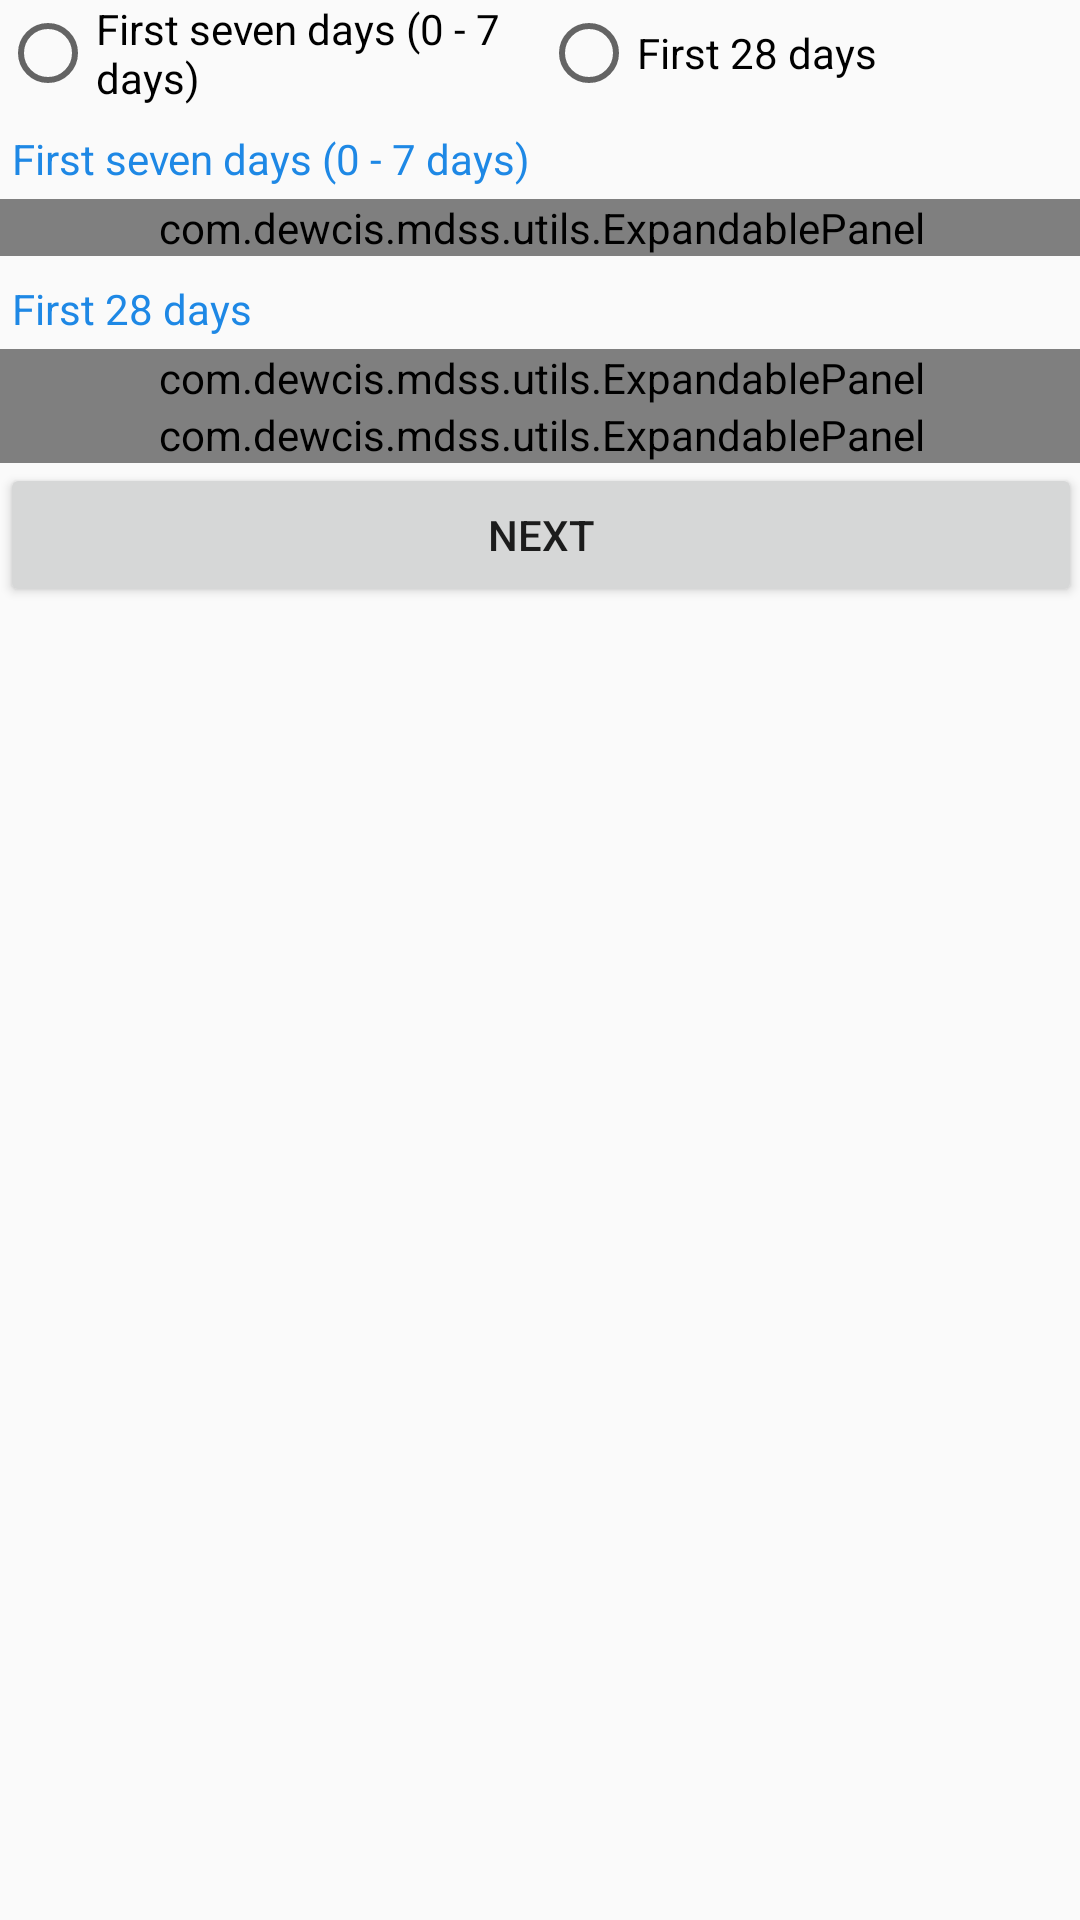

Reconstruct the res/layout file that produces this screen, plus the resources it refers to.
<!-- AndroidManifest.xml: application theme AppTheme -->
<!-- res/layout/activity_danger_signs_baby.xml -->
<?xml version="1.0" encoding="utf-8"?>
<ScrollView xmlns:android="http://schemas.android.com/apk/res/android"
    xmlns:tools="http://schemas.android.com/tools"
    android:layout_width="match_parent"
    android:layout_height="match_parent"
    xmlns:app="http://schemas.android.com/apk/res-auto"
    android:paddingBottom="@dimen/activity_vertical_margin"
    android:paddingLeft="@dimen/activity_horizontal_margin"
    android:paddingRight="@dimen/activity_horizontal_margin"
    android:paddingTop="@dimen/activity_vertical_margin"
    tools:context="com.dewcis.mdss.DangerSignsBaby">

    <LinearLayout style="@style/linear_layout_vertical" android:layout_height="wrap_content"
        android:orientation="vertical">
        <LinearLayout style="@style/linear_layout_vertical" android:id="@+id/radio_buttons">

            <RadioGroup
                android:id="@+id/atBirthOrSevenDays"
                android:layout_width="match_parent"
                android:layout_height="wrap_content"
                android:gravity="center_vertical"
                android:orientation="horizontal">
                <RadioButton android:id="@+id/atBirth"
                    android:layout_width="0dp"
                    android:layout_weight="1"
                    android:layout_height="wrap_content"
                    android:text="@string/atBirth"/>
                <RadioButton android:id="@+id/sevenDays"
                    android:layout_width="0dp"
                    android:layout_weight="1"
                    android:layout_height="wrap_content"
                    android:text="@string/seven28Days"/>
            </RadioGroup>
        </LinearLayout>


        <LinearLayout
            android:layout_width="match_parent"
            android:layout_height="wrap_content"
            android:orientation="vertical"
            android:id="@+id/atBirthPanel"
           >
            <TextView android:text="@string/atBirth" style="@style/spinner_label" android:contentDescription=""/>
            <com.dewcis.mdss.utils.ExpandablePanel
                android:id="@+id/panelSectionOne"
                style="@style/m_expandable_panel"
                app:animationDuration="500"
                app:collapsedHeight="0dip"
                app:content="@+id/value"
                app:handle="@+id/expand" >

                <TextView android:id="@id/expand" style="@style/section_header"  android:text="@string/section_one" android:drawableRight="@drawable/ic_expand_more_white_18dp"  />
                <LinearLayout style="@style/linear_layout_vertical" android:id="@id/value" >

                    <TextView android:text="@string/not_breathing" style="@style/spinner_label" android:contentDescription=""/>
                    <Spinner android:id="@+id/not_breathing"  android:layout_width="match_parent" android:layout_height="wrap_content" android:entries="@array/yes_no"></Spinner>

                    <TextView android:text="@string/yellow_skin" style="@style/spinner_label" android:contentDescription=""/>
                    <Spinner android:id="@+id/yellow_skin"  android:layout_width="match_parent" android:layout_height="wrap_content" android:entries="@array/yes_no"></Spinner>

                    <TextView android:text="@string/feet_blue" style="@style/spinner_label" android:contentDescription=""/>
                    <Spinner android:id="@+id/feet_blue"  android:layout_width="match_parent" android:layout_height="wrap_content" android:entries="@array/yes_no"></Spinner>

                    <TextView android:text="@string/not_sucking" style="@style/spinner_label" android:contentDescription=""/>
                    <Spinner android:id="@+id/not_sucking"  android:layout_width="match_parent" android:layout_height="wrap_content" android:entries="@array/yes_no"></Spinner>

                    <TextView android:text="@string/tiredness" style="@style/spinner_label" android:contentDescription=""/>
                    <Spinner android:id="@+id/tiredness"  android:layout_width="match_parent" android:layout_height="wrap_content" android:entries="@array/yes_no"></Spinner>

                    <TextView android:text="@string/always_sleepy" style="@style/spinner_label" android:contentDescription=""/>
                    <Spinner android:id="@+id/always_sleepy"  android:layout_width="match_parent" android:layout_height="wrap_content" android:entries="@array/yes_no"></Spinner>

                    <TextView android:text="@string/fast_breathing" style="@style/spinner_label" android:contentDescription=""/>
                    <Spinner android:id="@+id/fast_breathing"  android:layout_width="match_parent" android:layout_height="wrap_content" android:entries="@array/yes_no"></Spinner>

                    <TextView android:text="@string/chest_drawing" style="@style/spinner_label" android:contentDescription=""/>
                    <Spinner android:id="@+id/chest_drawing"  android:layout_width="match_parent" android:layout_height="wrap_content" android:entries="@array/yes_no"></Spinner>

                    <TextView android:text="@string/loosing_weight" style="@style/spinner_label" android:contentDescription=""/>
                    <Spinner android:id="@+id/loose_weight"  android:layout_width="match_parent" android:layout_height="wrap_content" android:entries="@array/yes_no"></Spinner>

                    <TextView android:text="@string/yellow_soles" style="@style/spinner_label" android:contentDescription=""/>
                    <Spinner android:id="@+id/yellow_soles"  android:layout_width="match_parent" android:layout_height="wrap_content" android:entries="@array/yes_no"></Spinner>
                </LinearLayout>

                <com.dewcis.mdss.utils.ExpandablePanel
                    android:id="@+id/panelBreastfeedingHistory"
                    style="@style/m_expandable_panel"
                    app:animationDuration="500"
                    app:collapsedHeight="0dip"
                    app:content="@+id/value"
                    app:handle="@+id/expand" >

                    <TextView android:id="@id/expand" style="@style/section_header"  android:text="@string/breastfeeding" android:drawableRight="@drawable/ic_expand_more_white_18dp"  />
                    <LinearLayout style="@style/linear_layout_vertical" android:id="@id/value" >

                        <TextView android:text="@string/start_feeding" style="@style/spinner_label" android:contentDescription=""/>
                        <Spinner android:id="@+id/start_feeding"  android:layout_width="match_parent" android:layout_height="wrap_content" android:entries="@array/start_feeding"></Spinner>

                        <TextView android:text="@string/fed_birth" style="@style/spinner_label" android:contentDescription=""/>
                        <Spinner android:id="@+id/fed_birth"  android:layout_width="match_parent" android:layout_height="wrap_content" android:entries="@array/fed_birth"></Spinner>

                        <TextView android:text="@string/child_fed" style="@style/spinner_label" android:contentDescription=""/>
                        <Spinner android:id="@+id/child_fed"  android:layout_width="match_parent" android:layout_height="wrap_content" android:entries="@array/fed_birth"></Spinner>
                    </LinearLayout>
                </com.dewcis.mdss.utils.ExpandablePanel>

            </com.dewcis.mdss.utils.ExpandablePanel>

        </LinearLayout>

    <LinearLayout
        android:layout_width="match_parent"
        android:layout_height="wrap_content"
        android:orientation="vertical"
        android:id="@+id/atFirst28"
        >

        <TextView android:text="@string/first_seven_day" style="@style/spinner_label" android:contentDescription=""/>
        <com.dewcis.mdss.utils.ExpandablePanel
            android:id="@+id/panelSectionTwo"
            style="@style/m_expandable_panel"
            app:animationDuration="500"
            app:collapsedHeight="0dip"
            app:content="@+id/value"
            app:handle="@+id/expand" >

            <TextView android:id="@id/expand" style="@style/section_header"  android:text="@string/section_two" android:drawableRight="@drawable/ic_expand_more_white_18dp"  />
            <LinearLayout style="@style/linear_layout_vertical" android:id="@id/value" >
                <TextView android:text="@string/feet_blue" style="@style/spinner_label" android:contentDescription=""/>
                <Spinner android:id="@+id/feet_blue_2"  android:layout_width="match_parent" android:layout_height="wrap_content" android:entries="@array/yes_no"></Spinner>

                <TextView android:text="@string/fever_chills" style="@style/spinner_label" android:contentDescription=""/>
                <Spinner android:id="@+id/fever_chills"  android:layout_width="match_parent" android:layout_height="wrap_content" android:entries="@array/yes_no"></Spinner>

                <TextView android:text="@string/yellow_skin" style="@style/spinner_label" android:contentDescription=""/>
                <Spinner android:id="@+id/yellow_skin_2"  android:layout_width="match_parent" android:layout_height="wrap_content" android:entries="@array/yes_no"></Spinner>

                <TextView android:text="@string/Breathing" style="@style/spinner_label" android:contentDescription=""/>
                <Spinner android:id="@+id/breathing_difficulties"  android:layout_width="match_parent" android:layout_height="wrap_content" android:entries="@array/yes_no"></Spinner>


            </LinearLayout>
        </com.dewcis.mdss.utils.ExpandablePanel>

        <com.dewcis.mdss.utils.ExpandablePanel
            android:id="@+id/panelSectionThree"
            style="@style/m_expandable_panel"
            app:animationDuration="500"
            app:collapsedHeight="0dip"
            app:content="@+id/value"
            app:handle="@+id/expand" >

            <TextView android:id="@id/expand" style="@style/section_header"  android:text="@string/section_three" android:drawableRight="@drawable/ic_expand_more_white_18dp"  />
            <LinearLayout style="@style/linear_layout_vertical" android:id="@id/value" >
                <TextView android:text="@string/convulsions" style="@style/spinner_label" android:contentDescription=""/>
                <Spinner android:id="@+id/abdominal"  android:layout_width="match_parent" android:layout_height="wrap_content" android:entries="@array/yes_no"></Spinner>

                <TextView android:text="@string/not_suckingOrPoor" style="@style/spinner_label" android:contentDescription=""/>
                <Spinner android:id="@+id/not_sucking_2"  android:layout_width="match_parent" android:layout_height="wrap_content" android:entries="@array/yes_no"></Spinner>

                <TextView android:text="@string/constipation" style="@style/spinner_label" android:contentDescription=""/>
                <Spinner android:id="@+id/constipation"  android:layout_width="match_parent" android:layout_height="wrap_content" android:entries="@array/yes_no"></Spinner>

                <TextView android:text="@string/eye_discharge" style="@style/spinner_label" android:contentDescription=""/>
                <Spinner android:id="@+id/urinate"  android:layout_width="match_parent" android:layout_height="wrap_content" android:entries="@array/yes_no"></Spinner>

                <TextView android:text="@string/cord_discharge" style="@style/spinner_label" android:contentDescription=""/>
                <Spinner android:id="@+id/cord_discharge"  android:layout_width="match_parent" android:layout_height="wrap_content" android:entries="@array/yes_no"></Spinner>
            </LinearLayout>
        </com.dewcis.mdss.utils.ExpandablePanel>
    </LinearLayout>

        <Button
            android:layout_width="match_parent"
            android:layout_height="wrap_content"
            android:text="Next"
            android:onClick="nextForm"/>
    </LinearLayout>

</ScrollView>
<!-- resources referenced by this layout -->
<resources>
  <string-array name="fed_birth">
          <item>Select option</item>
          <item>Breast milk only</item>
          <item>Breast milk and plain water</item>
          <item>Breast milk and water (with salt and sugar/ glucose solution)</item>
          <item>Others ( solids food, dairy, other liquids)</item>
      </string-array>
  <string-array name="start_feeding">
          <item>Select option</item>
          <item>Immediately/ less than 30 minutes</item>
          <item>30 minutes to 1 hour</item>
          <item>More than 1 hour</item>
          <item>Don’t Know</item>
          <item>Never</item>
      </string-array>
  <string-array name="yes_no">
          <item>Select option</item>
          <item>Yes (✔)</item>
          <item>No  (<b>X</b>)</item>
      </string-array>
  <string name="Breathing">Difficulty breathing</string>
  <string name="always_sleepy">Always seems sleepy</string>
  <string name="atBirth">First seven days (0 - 7 days)</string>
  <string name="breastfeeding">Breastfeeding history</string>
  <string name="chest_drawing">Chest in drawing</string>
  <string name="child_fed">Yesterday (throughout the day and night) what was the child fed on</string>
  <string name="constipation">Diarrhea/constipation?</string>
  <string name="convulsions">Convulsions or fits?</string>
  <string name="cord_discharge">Redness and discharge around the cord?</string>
  <string name="eye_discharge">Red swollen eyes with discharge?</string>
  <string name="fast_breathing">Fast breathing ( 60 breaths or more in 1 minute count )</string>
  <string name="fed_birth">What has the child fed on since birth</string>
  <string name="feet_blue">Skin on palms and soles of feet are blue?</string>
  <string name="fever_chills">Fever with chills?</string>
  <string name="first_seven_day">First 28 days</string>
  <string name="loosing_weight">Baby loosing excessive weight</string>
  <string name="not_breathing">Not breathing</string>
  <string name="not_sucking">Unable to suck?</string>
  <string name="not_suckingOrPoor">Unable to suck or poor sucking?</string>
  <string name="section_one">Section One</string>
  <string name="section_three">Section Three</string>
  <string name="section_two">Section two</string>
  <string name="seven28Days">First 28 days</string>
  <string name="start_feeding">How soon after birth did you start breast feeding</string>
  <string name="tiredness">Tiredness</string>
  <string name="yellow_skin">Skin yellow in color?</string>
  <string name="yellow_soles">Yellow soles</string>
  <style name="linear_layout_vertical" parent="AppTheme">
          <item name="android:layout_width">match_parent</item>
          <item name="android:layout_height">wrap_content</item>
          <item name="android:orientation">vertical</item>
      </style>
  <style name="m_expandable_panel" parent="AppTheme">
          <item name="android:layout_width">match_parent</item>
          <item name="android:layout_height">wrap_content</item>
          <item name="android:orientation">vertical</item>
      </style>
  <style name="spinner_label" parent="AppTheme">
          <item name="android:layout_width">match_parent</item>
          <item name="android:layout_height">wrap_content</item>
          <item name="android:textColor">@color/primary</item>
          <item name="android:layout_marginTop">4dip</item>
          <item name="android:padding">4dip</item>
          <item name="android:clickable">true</item>
          <item name="android:onClick">showDescription</item>
      </style>
  <style name="AppTheme" parent="Theme.AppCompat.Light">
          
          <item name="colorPrimary">@color/primary</item>
          
          <item name="colorPrimaryDark">@color/primary_dark</item>
          
          <item name="colorAccent">@color/accent</item>
  
  
      </style>
  <color name="white">#FFFFFF</color>
  <color name="primary">#1E88E5</color>
  <color name="primary_dark">#0D47A1</color>
  <color name="accent">#BBDEFB</color>
</resources>
